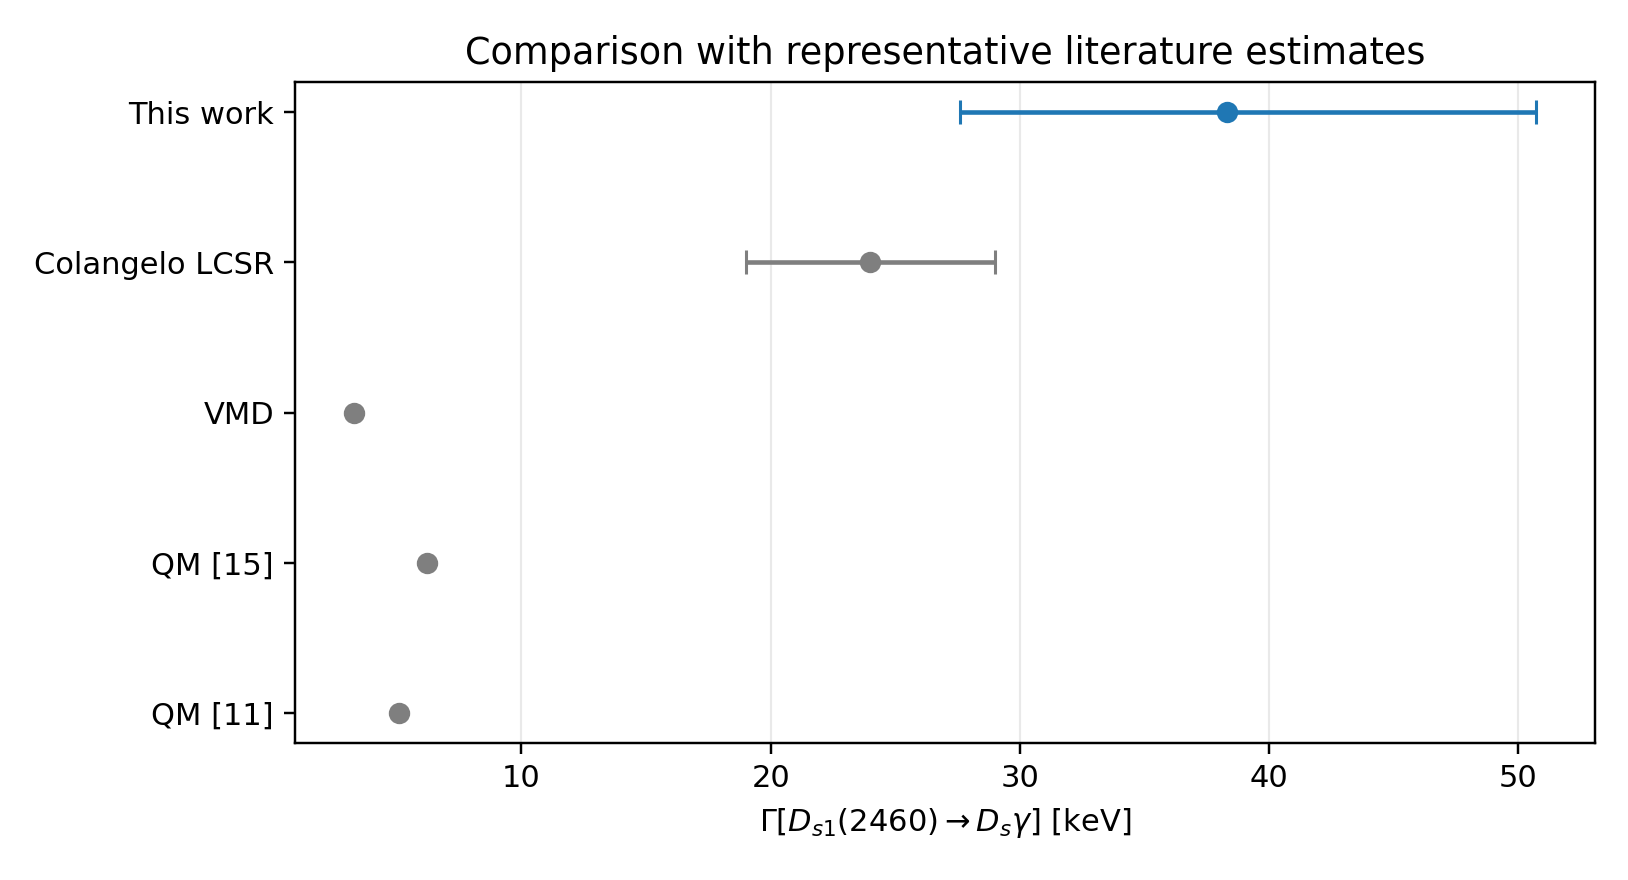

The table this chart was drawn from, first rows:
method, low, central, high, kind
This work, 27.6, 38.3, 50.7, band
Colangelo LCSR, 19.0, 24.0, 29.0, band
VMD, 3.3, 3.3, 3.3, point
QM [15], 6.2, 6.2, 6.2, point
QM [11], 5.08, 5.08, 5.08, point
